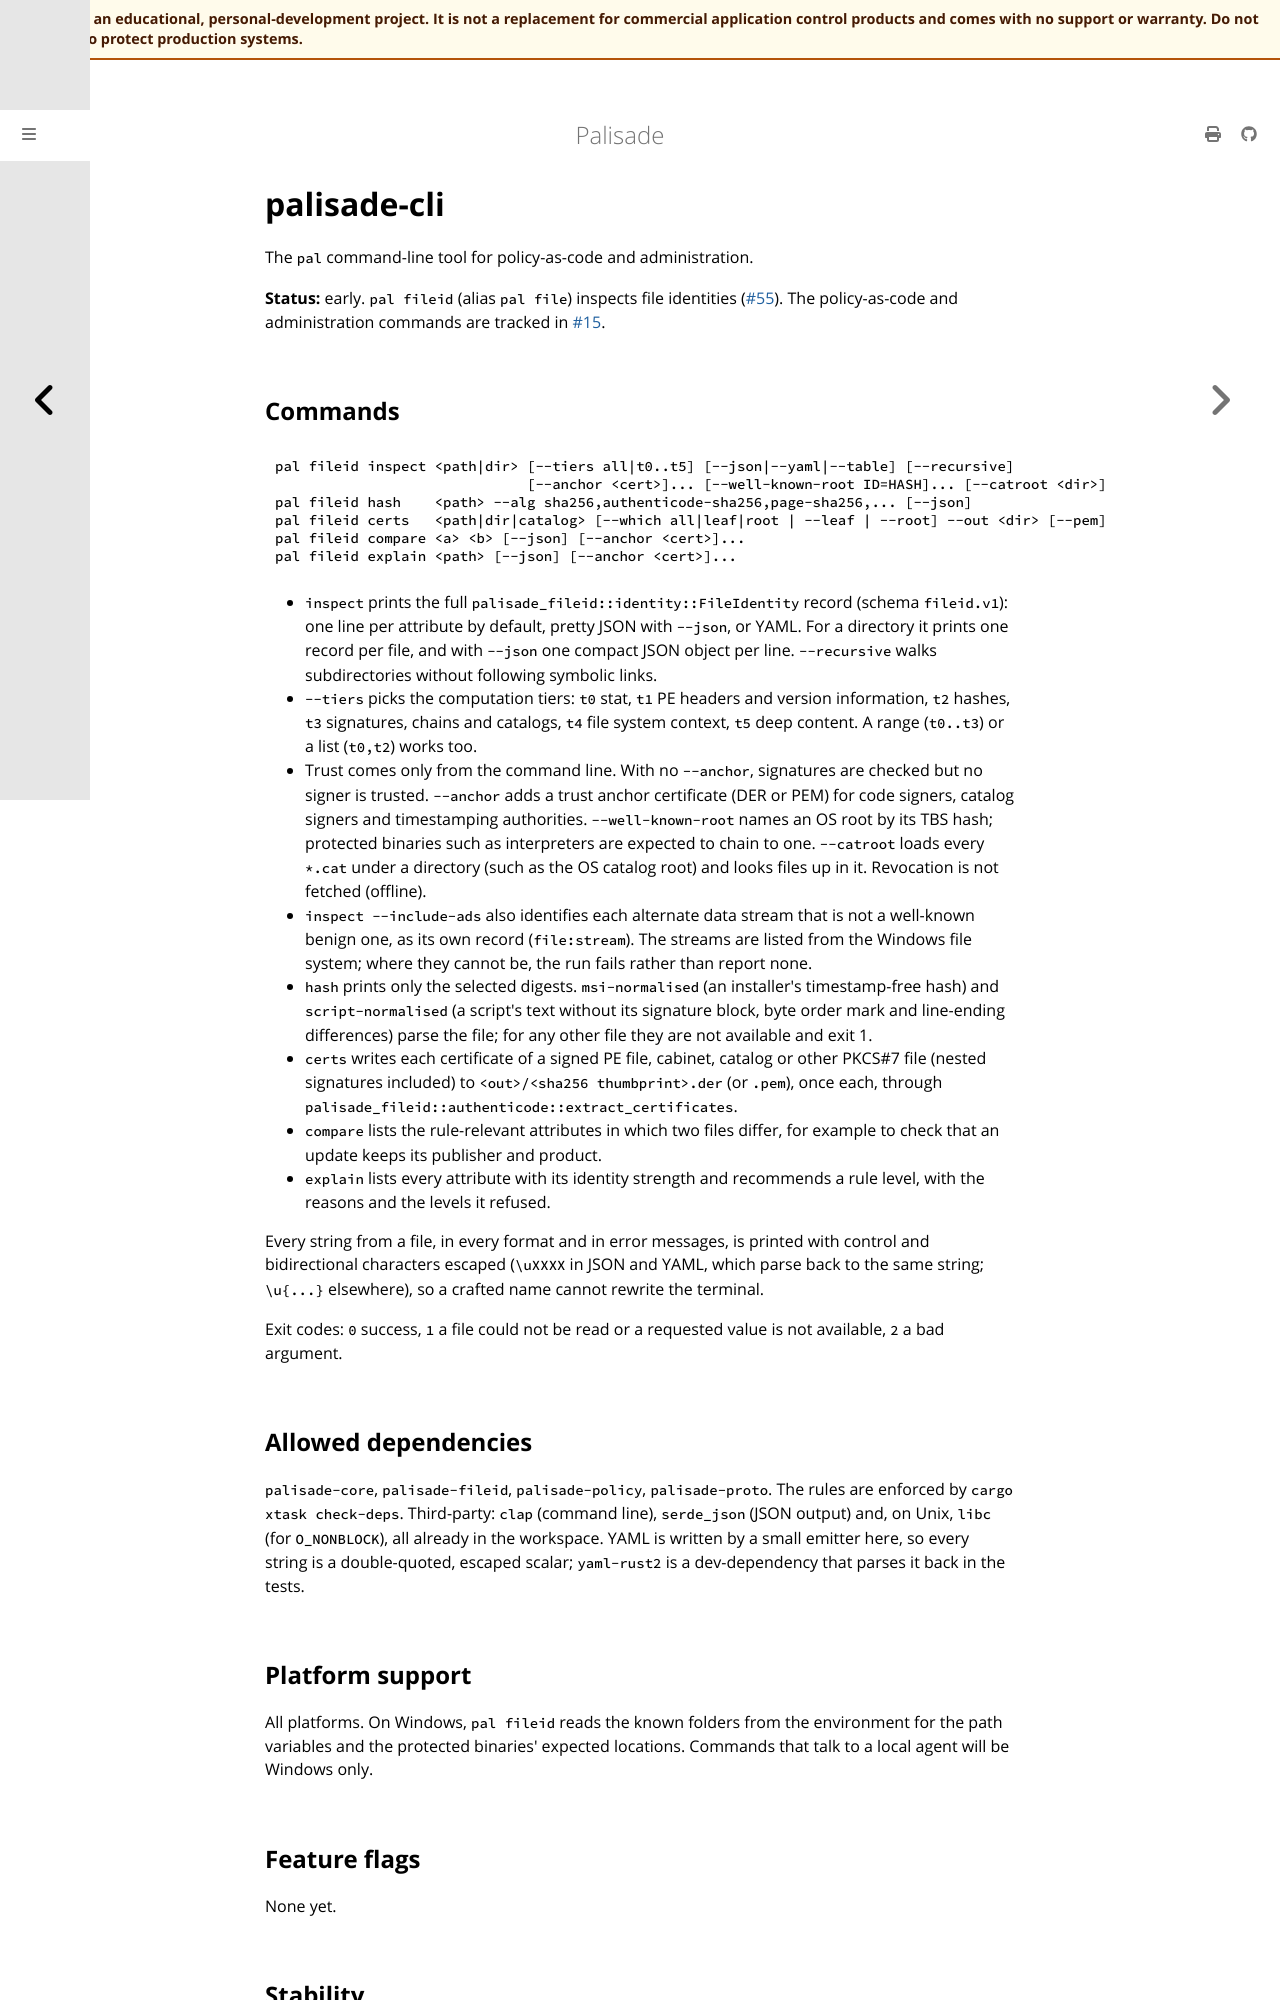

repository: jusso-dev/palisade · page: latest/crates/palisade-cli/index.html · generator: mdbook

# palisade-cli

The `pal` command-line tool for policy-as-code and administration.

**Status:** early. `pal fileid` (alias `pal file`) inspects file identities
([#55](https://github.com/jusso-dev/palisade/issues/55)). The policy-as-code
and administration commands are tracked in
[#15](https://github.com/jusso-dev/palisade/issues/15).

## Commands

```text
pal fileid inspect <path|dir> [--tiers all|t0..t5] [--json|--yaml|--table] [--recursive]
                              [--anchor <cert>]... [--well-known-root ID=HASH]... [--catroot <dir>]
pal fileid hash    <path> --alg sha256,authenticode-sha256,page-sha256,... [--json]
pal fileid certs   <path|dir|catalog> [--which all|leaf|root | --leaf | --root] --out <dir> [--pem]
pal fileid compare <a> <b> [--json] [--anchor <cert>]...
pal fileid explain <path> [--json] [--anchor <cert>]...
```

- `inspect` prints the full `palisade_fileid::identity::FileIdentity`
  record (schema `fileid.v1`): one line per attribute by default, pretty
  JSON with `--json`, or YAML. For a directory it prints one record per
  file, and with `--json` one compact JSON object per line. `--recursive`
  walks subdirectories without following symbolic links.
- `--tiers` picks the computation tiers: `t0` stat, `t1` PE headers and
  version information, `t2` hashes, `t3` signatures, chains and catalogs,
  `t4` file system context, `t5` deep content. A range (`t0..t3`) or a list
  (`t0,t2`) works too.
- Trust comes only from the command line. With no `--anchor`, signatures
  are checked but no signer is trusted. `--anchor` adds a trust anchor
  certificate (DER or PEM) for code signers, catalog signers and
  timestamping authorities. `--well-known-root` names an OS root by its
  TBS hash; protected binaries such as interpreters are expected to chain
  to one. `--catroot` loads every `*.cat` under a directory (such as the OS
  catalog root) and looks files up in it. Revocation is not fetched
  (offline).
- `inspect --include-ads` also identifies each alternate data stream that
  is not a well-known benign one, as its own record (`file:stream`). The
  streams are listed from the Windows file system; where they cannot be,
  the run fails rather than report none.
- `hash` prints only the selected digests. `msi-normalised` (an
  installer's timestamp-free hash) and `script-normalised` (a script's text
  without its signature block, byte order mark and line-ending
  differences) parse the file; for any other file they are not available
  and exit 1.
- `certs` writes each certificate of a signed PE file, cabinet, catalog or
  other PKCS#7 file (nested signatures included) to
  `<out>/<sha256 thumbprint>.der` (or `.pem`), once each, through
  `palisade_fileid::authenticode::extract_certificates`.
- `compare` lists the rule-relevant attributes in which two files differ,
  for example to check that an update keeps its publisher and product.
- `explain` lists every attribute with its identity strength and
  recommends a rule level, with the reasons and the levels it refused.

Every string from a file, in every format and in error messages, is
printed with control and bidirectional characters escaped (`\uXXXX` in JSON
and YAML, which parse back to the same string; `\u{...}` elsewhere), so a
crafted name cannot rewrite the terminal.

Exit codes: `0` success, `1` a file could not be read or a requested value
is not available, `2` a bad argument.

## Allowed dependencies

`palisade-core`, `palisade-fileid`, `palisade-policy`, `palisade-proto`. The rules are enforced by `cargo xtask check-deps`.
Third-party: `clap` (command line), `serde_json` (JSON output) and, on
Unix, `libc` (for `O_NONBLOCK`), all already in the workspace. YAML is written by a small emitter here, so every
string is a double-quoted, escaped scalar; `yaml-rust2` is a dev-dependency
that parses it back in the tests.
